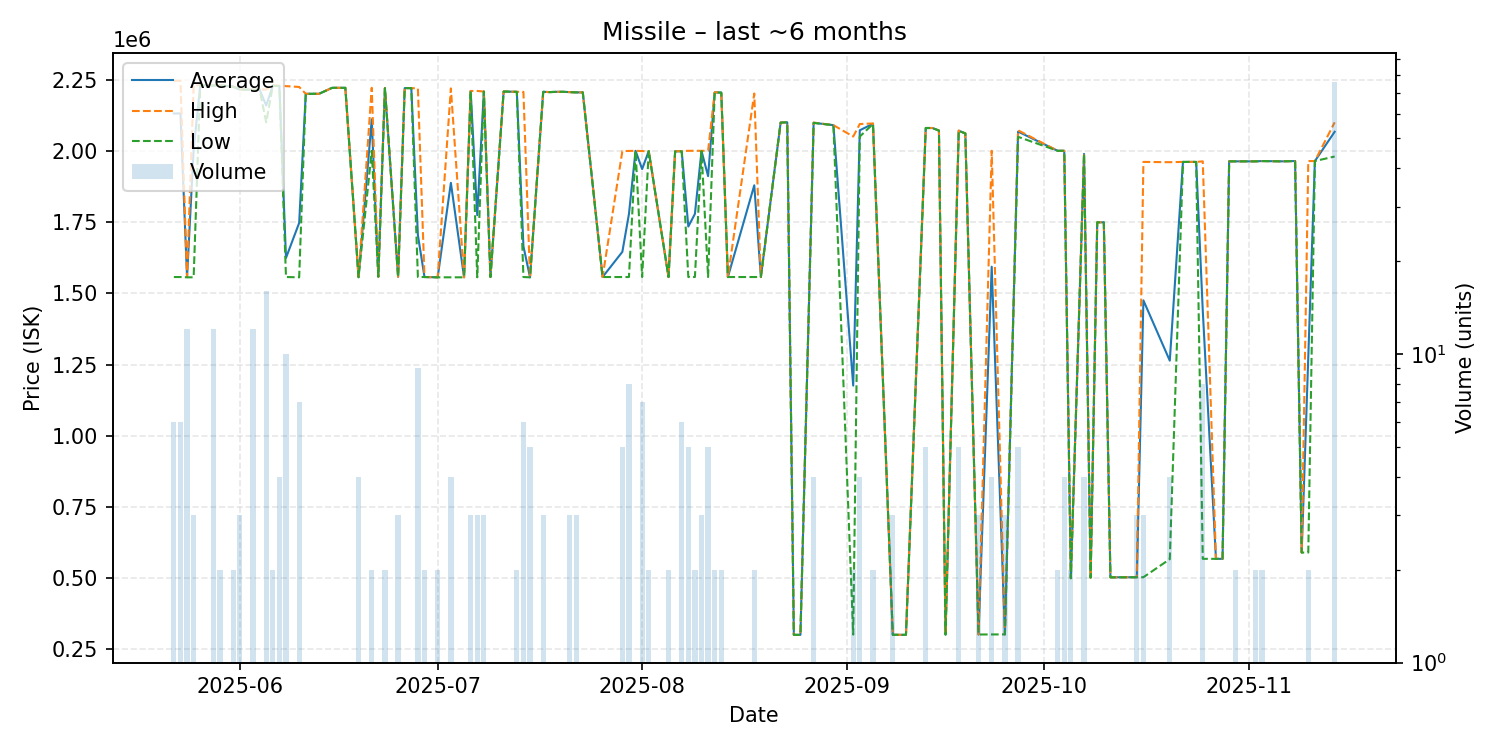

Source data for this figure (header and first rows):
date, average, highest, lowest, order_count, volume
2025-05-22, 2130833, 2246000, 1557000, 4, 6
2025-05-23, 2131167, 2246000, 1557000, 2, 6
2025-05-24, 1556583, 1557000, 1556000, 2, 12
2025-05-25, 2005333, 2230000, 1556000, 2, 3
2025-05-26, 2230000, 2230000, 2230000, 1, 1
2025-05-28, 2229583, 2230000, 2229000, 4, 12
2025-05-29, 2230000, 2230000, 2230000, 2, 2
2025-05-31, 2225000, 2225000, 2225000, 1, 2
2025-06-01, 2215000, 2215000, 2215000, 2, 3
2025-06-03, 2214917, 2215000, 2214000, 2, 12
2025-06-04, 2215000, 2215000, 2215000, 1, 1
2025-06-05, 2159000, 2215000, 2100000, 6, 16
2025-06-06, 2228500, 2229000, 2228000, 2, 2
2025-06-07, 2227750, 2228000, 2227000, 2, 4
2025-06-08, 1624000, 2227000, 1557000, 2, 10
2025-06-10, 1747000, 2224000, 1556000, 5, 7
2025-06-11, 2200000, 2200000, 2200000, 1, 1
2025-06-13, 2200000, 2200000, 2200000, 1, 1
2025-06-15, 2221000, 2221000, 2221000, 1, 1
2025-06-16, 2221000, 2221000, 2221000, 1, 1
2025-06-17, 2221000, 2221000, 2221000, 1, 1
2025-06-19, 1557000, 1558000, 1556000, 4, 4
2025-06-21, 2110500, 2221000, 2000000, 2, 2
2025-06-22, 1558000, 1558000, 1558000, 1, 1
2025-06-23, 2220000, 2220000, 2220000, 1, 2
2025-06-25, 1557667, 1558000, 1557000, 2, 3
2025-06-26, 2220000, 2220000, 2220000, 1, 1
2025-06-27, 2220000, 2220000, 2220000, 1, 1
2025-06-28, 1704111, 2219000, 1557000, 5, 9
2025-06-29, 1557000, 1557000, 1557000, 1, 2
2025-07-01, 1556000, 1556000, 1556000, 2, 2
2025-07-03, 1887500, 2219000, 1556000, 3, 4
2025-07-05, 1556000, 1556000, 1556000, 1, 1
2025-07-06, 2210000, 2210000, 2210000, 1, 3
2025-07-07, 1774000, 2210000, 1556000, 2, 3
2025-07-08, 2208000, 2208000, 2208000, 1, 3
2025-07-09, 1557000, 1557000, 1557000, 1, 1
2025-07-11, 2208000, 2208000, 2208000, 1, 1
2025-07-13, 2207000, 2207000, 2207000, 1, 2
2025-07-14, 1665167, 2207000, 1557000, 3, 6
2025-07-15, 1556000, 1556000, 1556000, 5, 5
2025-07-17, 2207000, 2207000, 2207000, 2, 3
2025-07-18, 2206000, 2206000, 2206000, 1, 1
2025-07-19, 2207000, 2207000, 2207000, 1, 1
2025-07-20, 2207000, 2207000, 2207000, 1, 1
2025-07-21, 2206000, 2206000, 2206000, 3, 3
2025-07-22, 2205000, 2205000, 2205000, 1, 3
2025-07-23, 2205000, 2205000, 2205000, 1, 1
2025-07-26, 1557000, 1557000, 1557000, 1, 1
2025-07-29, 1645400, 1999000, 1557000, 3, 5
2025-07-30, 1778250, 1999500, 1557000, 7, 8
2025-07-31, 2000000, 2000000, 2000000, 1, 1
2025-08-01, 1935857, 1999000, 1557000, 3, 7
2025-08-02, 1999000, 1999000, 1999000, 2, 2
2025-08-05, 1557000, 1557000, 1557000, 1, 2
2025-08-06, 1998000, 1998000, 1998000, 1, 1
2025-08-07, 1998333, 1999000, 1998000, 2, 6
2025-08-08, 1734200, 2000000, 1557000, 3, 5
2025-08-09, 1778500, 2000000, 1557000, 2, 2
2025-08-10, 1999333, 2000000, 1999000, 2, 3
... 53 more rows
